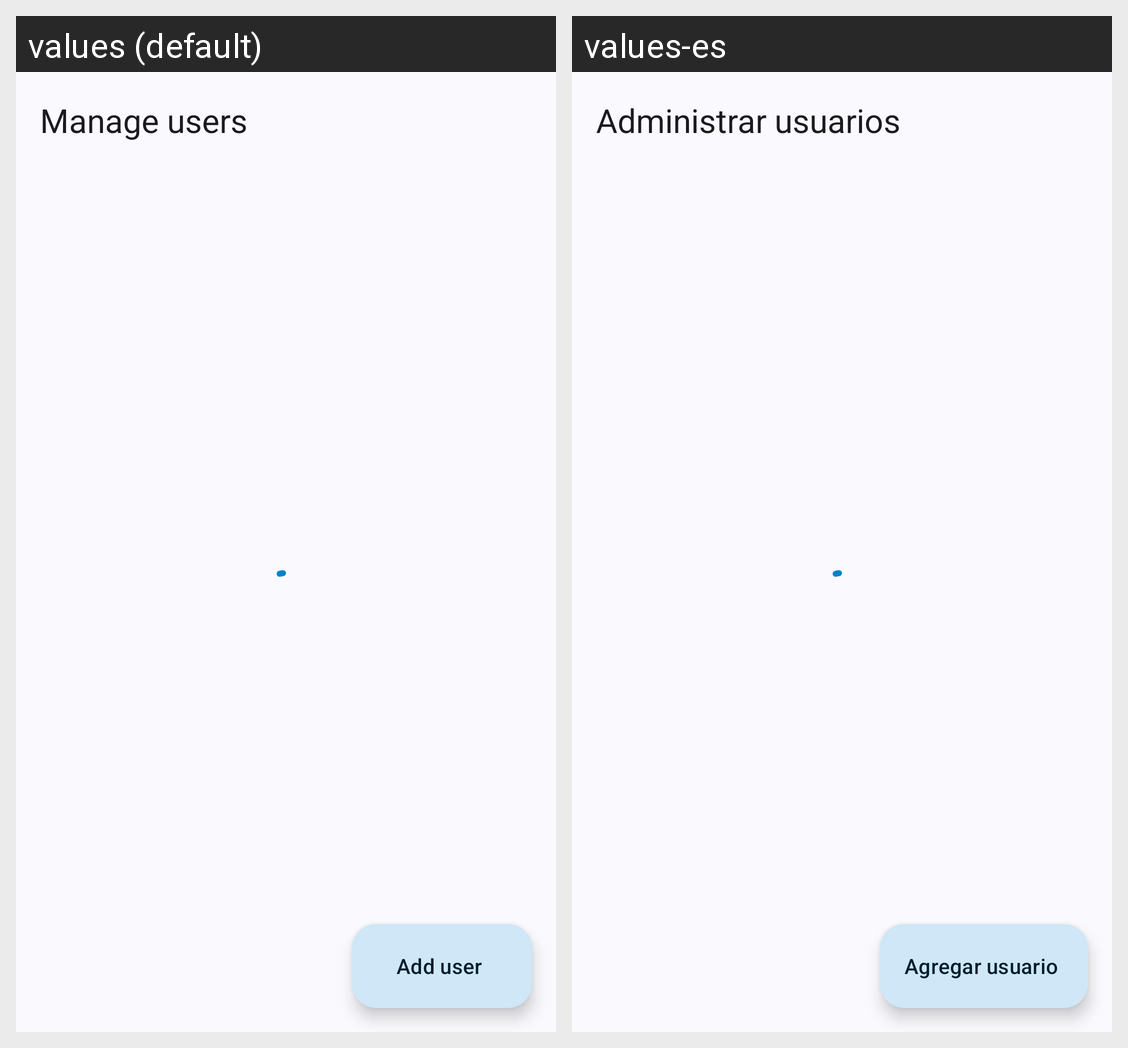

For this localized Android screen grid, give each drawn string resource with its value in every locale shown.
Android screen res/layout/activity_users.xml rendered under 2 locales, left to right: values (default), values-es. Device: Nexus 5 (rendered at 1080×1920; each locale shown at half size, 540×960, under a caption strip naming it); theme Theme.Eneverre.
Strings drawn on this screen, with the default value and each locale's value (text and hints the layout hard-codes, and strings that could not be matched under every locale, appear in the picture but are not listed):

manage_users
  values: Manage users
  values-es: Administrar usuarios

add_user
  values: Add user
  values-es: Agregar usuario
